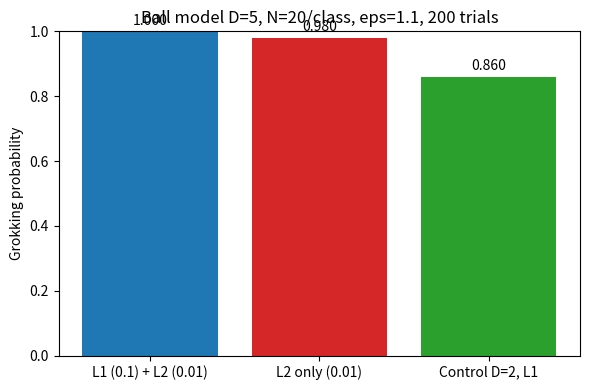

This figure's Python source:
import numpy as np
import json, os
import matplotlib
matplotlib.use('Agg')
import matplotlib.pyplot as plt

np.random.seed(0)

# ------------------------------------------------------------
# D-dimensional uniform ball model (Sec 3.3 of Zunkovic & Ilievski)
# Positive class: uniform in ball radius R=0.5 centered at +(eps/2) e1
# Negative class: uniform in ball radius R=0.5 centered at -(eps/2) e1
# Classes linearly separable iff eps > 1 (we use eps just above 1).
# Perceptron f(x) = sgn(w.x + b), trained by gradient descent on
#   R = (1/2N) sum_i (1 - y_i * yhat_i)^2 + lambda1 |w|_1 + (lambda2/2) |w|^2
# Grok: train error hits 0 at some t_train, and test error subsequently
# reaches < 1e-3 within the step budget.
# ------------------------------------------------------------

R_BALL = 0.5

def sample_ball(n, D, center, rng):
    # uniform samples in a D-ball of radius R_BALL around center
    g = rng.standard_normal((n, D))
    g /= np.linalg.norm(g, axis=1, keepdims=True)
    u = rng.random((n, 1)) ** (1.0 / D)
    return center + R_BALL * u * g

def make_data(D, N, eps, rng, n_test=4000):
    cp = np.zeros(D); cp[0] = eps / 2.0
    cm = np.zeros(D); cm[0] = -eps / 2.0
    Xp = sample_ball(N, D, cp, rng); Xm = sample_ball(N, D, cm, rng)
    Xtr = np.vstack([Xp, Xm]); ytr = np.concatenate([np.ones(N), -np.ones(N)])
    Xtp = sample_ball(n_test, D, cp, rng); Xtm = sample_ball(n_test, D, cm, rng)
    Xte = np.vstack([Xtp, Xtm]); yte = np.concatenate([np.ones(n_test), -np.ones(n_test)])
    return Xtr, ytr, Xte, yte

def train_trial(D, N, eps, lam1, lam2, rng, dt=0.5, max_steps=30000, check_every=250):
    Xtr, ytr, Xte, yte = make_data(D, N, eps, rng)
    w = 0.01 * rng.standard_normal(D)
    b = 0.0
    n = 2 * N
    train_zero_seen = False
    grokked = False
    t_train = None
    t_grok = None
    for step in range(1, max_steps + 1):
        yhat = Xtr @ w + b
        resid = 1.0 - ytr * yhat                      # residual of (1 - y*yhat)^2 loss
        gw = -(2.0 / n) * (Xtr.T @ (ytr * resid)) + lam1 * np.sign(w) + lam2 * w
        gb = -(2.0 / n) * np.sum(ytr * resid)
        # soft-threshold flavour for L1 is implicit via sign gradient; plain GD step:
        w -= dt * gw
        b -= dt * gb
        if step % check_every == 0:
            tr_err = np.mean(np.sign(Xtr @ w + b) != ytr)
            if tr_err == 0.0:
                if not train_zero_seen:
                    train_zero_seen = True
                    t_train = step
                te_err = np.mean(np.sign(Xte @ w + b) != yte)
                if te_err < 1e-3:
                    grokked = True
                    t_grok = step
                    break
    return grokked, train_zero_seen, t_train, t_grok

def grok_probability(D, N, eps, lam1, lam2, n_trials, rng):
    groks = 0
    train_zeros = 0
    for _ in range(n_trials):
        g, tz, _, _ = train_trial(D, N, eps, lam1, lam2, rng)
        groks += g
        train_zeros += tz
    return groks / n_trials, train_zeros / n_trials

rng = np.random.default_rng(12345)

# Main experiment (near Fig 8 regime): D=5, N=20 per class, eps=1.1
D, N, EPS, TRIALS = 5, 20, 1.1, 200
p_l1, tz_l1 = grok_probability(D, N, EPS, lam1=0.1, lam2=0.01, n_trials=TRIALS, rng=rng)
p_l2, tz_l2 = grok_probability(D, N, EPS, lam1=0.0, lam2=0.01, n_trials=TRIALS, rng=rng)

# Positive control: small D=2 with L1 — paper predicts grokking probability
# well above zero here (L1 case can exceed 90%). If control fails, our
# simulation is buggy and the result is inconclusive.
p_ctrl, tz_ctrl = grok_probability(2, 20, 1.1, lam1=0.1, lam2=0.01, n_trials=100, rng=rng)
control_pass = bool(p_ctrl > 0.0)

ratio = (p_l1 / p_l2) if p_l2 > 0 else (np.inf if p_l1 > 0 else 1.0)

# Verdict per stated success criterion: P_grok(L1) > P_grok(L2) with meaningful gap
if not control_pass:
    status = 'inconclusive'
    notes = 'Positive control failed: no grokking even at D=2 with L1; simulation likely buggy.'
elif p_l1 > p_l2 and (p_l1 >= 2 * p_l2 or (p_l1 > 0.5 and p_l2 < 0.1) or p_l1 - p_l2 > 0.05):
    status = 'supported'
    notes = f'L1 grokking probability ({p_l1:.3f}) exceeds L2-only ({p_l2:.3f}), consistent with Sec 3.3.2.'
elif p_l1 <= p_l2:
    status = 'falsified'
    notes = f'L1 grokking probability ({p_l1:.3f}) not greater than L2-only ({p_l2:.3f}).'
else:
    status = 'inconclusive'
    notes = f'Gap too small to be meaningful: L1={p_l1:.3f}, L2={p_l2:.3f}.'

os.makedirs('results/c3', exist_ok=True)
fig, ax = plt.subplots(figsize=(6, 4))
bars = ax.bar(['L1 (0.1) + L2 (0.01)', 'L2 only (0.01)', 'Control D=2, L1'],
              [p_l1, p_l2, p_ctrl], color=['tab:blue', 'tab:red', 'tab:green'])
ax.set_ylabel('Grokking probability')
ax.set_title(f'Ball model D={D}, N={N}/class, eps={EPS}, {TRIALS} trials')
ax.set_ylim(0, 1)
for b, v in zip(bars, [p_l1, p_l2, p_ctrl]):
    ax.text(b.get_x() + b.get_width()/2, v + 0.02, f'{v:.3f}', ha='center')
fig.tight_layout()
fig.savefig('results/c3/grok_prob.png', dpi=120)

summary = {
    'claim_id': 'C3',
    'status': status,
    'metrics': {
        'p_grok_l1': float(p_l1),
        'p_grok_l2': float(p_l2),
        'ratio_l1_over_l2': float(ratio) if np.isfinite(ratio) else 'inf',
        'p_train_zero_l1': float(tz_l1),
        'p_train_zero_l2': float(tz_l2),
        'control_p_grok_D2_l1': float(p_ctrl),
        'control_pass': control_pass,
        'D': D, 'N_per_class': N, 'eps': EPS, 'trials': TRIALS
    },
    'notes': notes
}
print('SUMMARY_JSON=' + json.dumps(summary, default=str))
